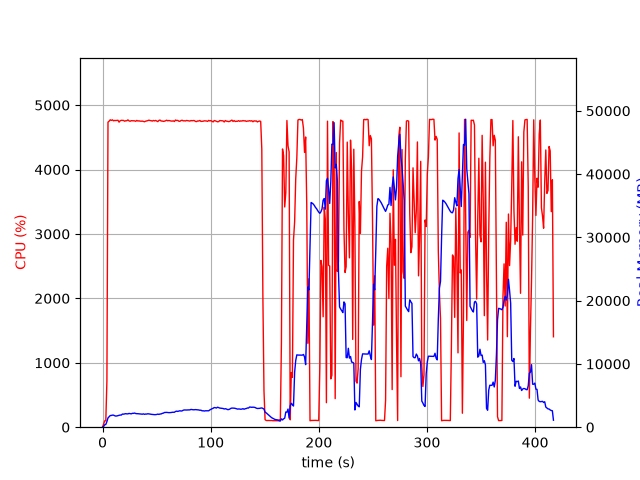

Values plotted in this chart, from the file beside it:
elapsed_time, nproc, cpu, mem_real, mem_virtual
4.8160552978515625e-05, 1, 0.0, 7.59, 3185
1.006, 1, 50.7, 121.4, 718.3
2.014, 1, 99.2, 385.4, 1962
3.021, 1, 100.3, 435.5, 1450
4.028, 1, 716.9, 888.9, 5736
5.042, 1, 4736, 1466, 6371
6.063, 1, 4750, 1651, 6547
7.089, 1, 4772, 1838, 6794
8.114, 1, 4762, 1856, 6878
9.136, 1, 4772, 1907, 6936
10.16, 1, 4756, 1907, 6987
11.18, 1, 4762, 1815, 7028
12.21, 1, 4760, 1760, 7061
13.23, 1, 4762, 1779, 7104
14.25, 1, 4765, 1831, 7129
15.28, 1, 4736, 1891, 7200
16.3, 1, 4757, 1924, 7285
17.32, 1, 4764, 1915, 7300
18.35, 1, 4763, 2076, 7452
19.37, 1, 4762, 2058, 7499
20.39, 1, 4750, 2104, 7521
21.42, 1, 4757, 2140, 7585
22.44, 1, 4757, 2107, 7593
23.46, 1, 4771, 2109, 7600
24.49, 1, 4755, 2177, 7684
25.51, 1, 4750, 2153, 7694
26.53, 1, 4758, 2112, 7702
27.56, 1, 4757, 2192, 7722
28.58, 1, 4757, 2186, 7734
29.61, 1, 4756, 2236, 7763
30.63, 1, 4749, 2162, 7792
31.65, 1, 4762, 2135, 7800
32.67, 1, 4753, 2133, 7857
33.7, 1, 4756, 2112, 7877
34.72, 1, 4752, 2085, 7877
35.74, 1, 4750, 2070, 7899
36.76, 1, 4752, 2056, 7899
37.79, 1, 4748, 2105, 7921
38.81, 1, 4742, 2036, 7935
39.83, 1, 4751, 2080, 7955
40.86, 1, 4755, 2073, 7963
41.88, 1, 4759, 2125, 7973
42.9, 1, 4767, 2109, 7983
43.93, 1, 4760, 2075, 7983
44.95, 1, 4758, 2037, 7997
45.97, 1, 4752, 2018, 7997
47, 1, 4762, 2004, 7997
48.02, 1, 4755, 1983, 8013
49.04, 1, 4762, 1986, 8025
50.07, 1, 4753, 2011, 8035
51.09, 1, 4744, 2067, 8083
52.11, 1, 4762, 2023, 8091
53.14, 1, 4768, 2083, 8091
54.16, 1, 4753, 2097, 8121
55.19, 1, 4753, 2181, 8137
56.21, 1, 4748, 2220, 8161
57.23, 1, 4751, 2322, 8323
58.26, 1, 4757, 2334, 8383
59.28, 1, 4766, 2340, 8383
60.3, 1, 4756, 2322, 8395
... 351 more rows
